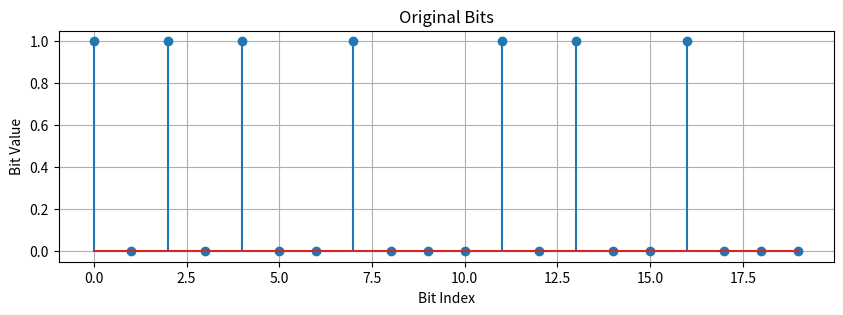
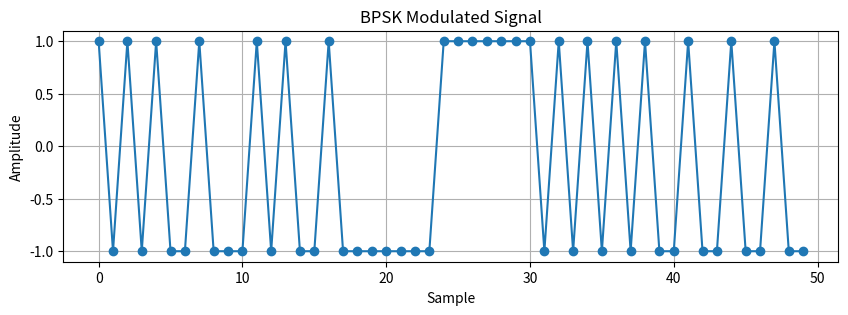
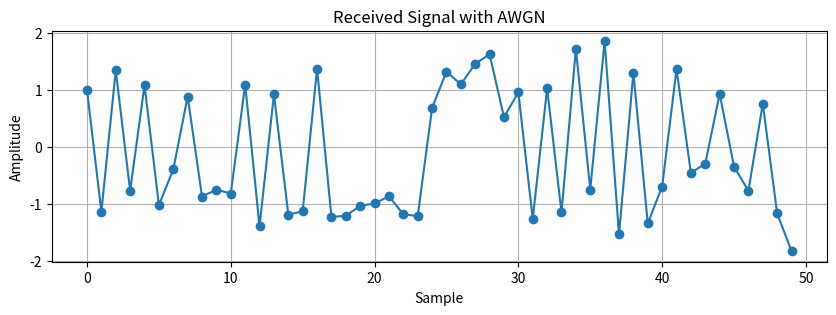

These charts were generated, in order, by the following Python code:
import numpy as np
import matplotlib.pyplot as plt


N = 1000
bits = np.random.randint(0, 2, N)
bpsk_signal = 2 * bits - 1


SNR_dB = 5
SNR = 10 ** (SNR_dB / 10)
noise_variance = 1 / (2 * SNR)
noise = np.sqrt(noise_variance) * np.random.randn(N)


received_signal = bpsk_signal + noise
received_bits = (received_signal > 0).astype(int)


errors = np.sum(bits != received_bits)
BER = errors / N

print("Number of Errors:", errors)
print("Bit Error Rate (BER):", BER)


plt.figure(figsize=(10, 3))
plt.stem(bits[:20])
plt.title("Original Bits")
plt.xlabel("Bit Index")
plt.ylabel("Bit Value")
plt.grid(True)
plt.show()


plt.figure(figsize=(10, 3))
plt.plot(bpsk_signal[:50], marker='o')
plt.title("BPSK Modulated Signal")
plt.xlabel("Sample")
plt.ylabel("Amplitude")
plt.grid(True)
plt.show()


plt.figure(figsize=(10, 3))
plt.plot(received_signal[:50], marker='o')
plt.title("Received Signal with AWGN")
plt.xlabel("Sample")
plt.ylabel("Amplitude")
plt.grid(True)
plt.show()
